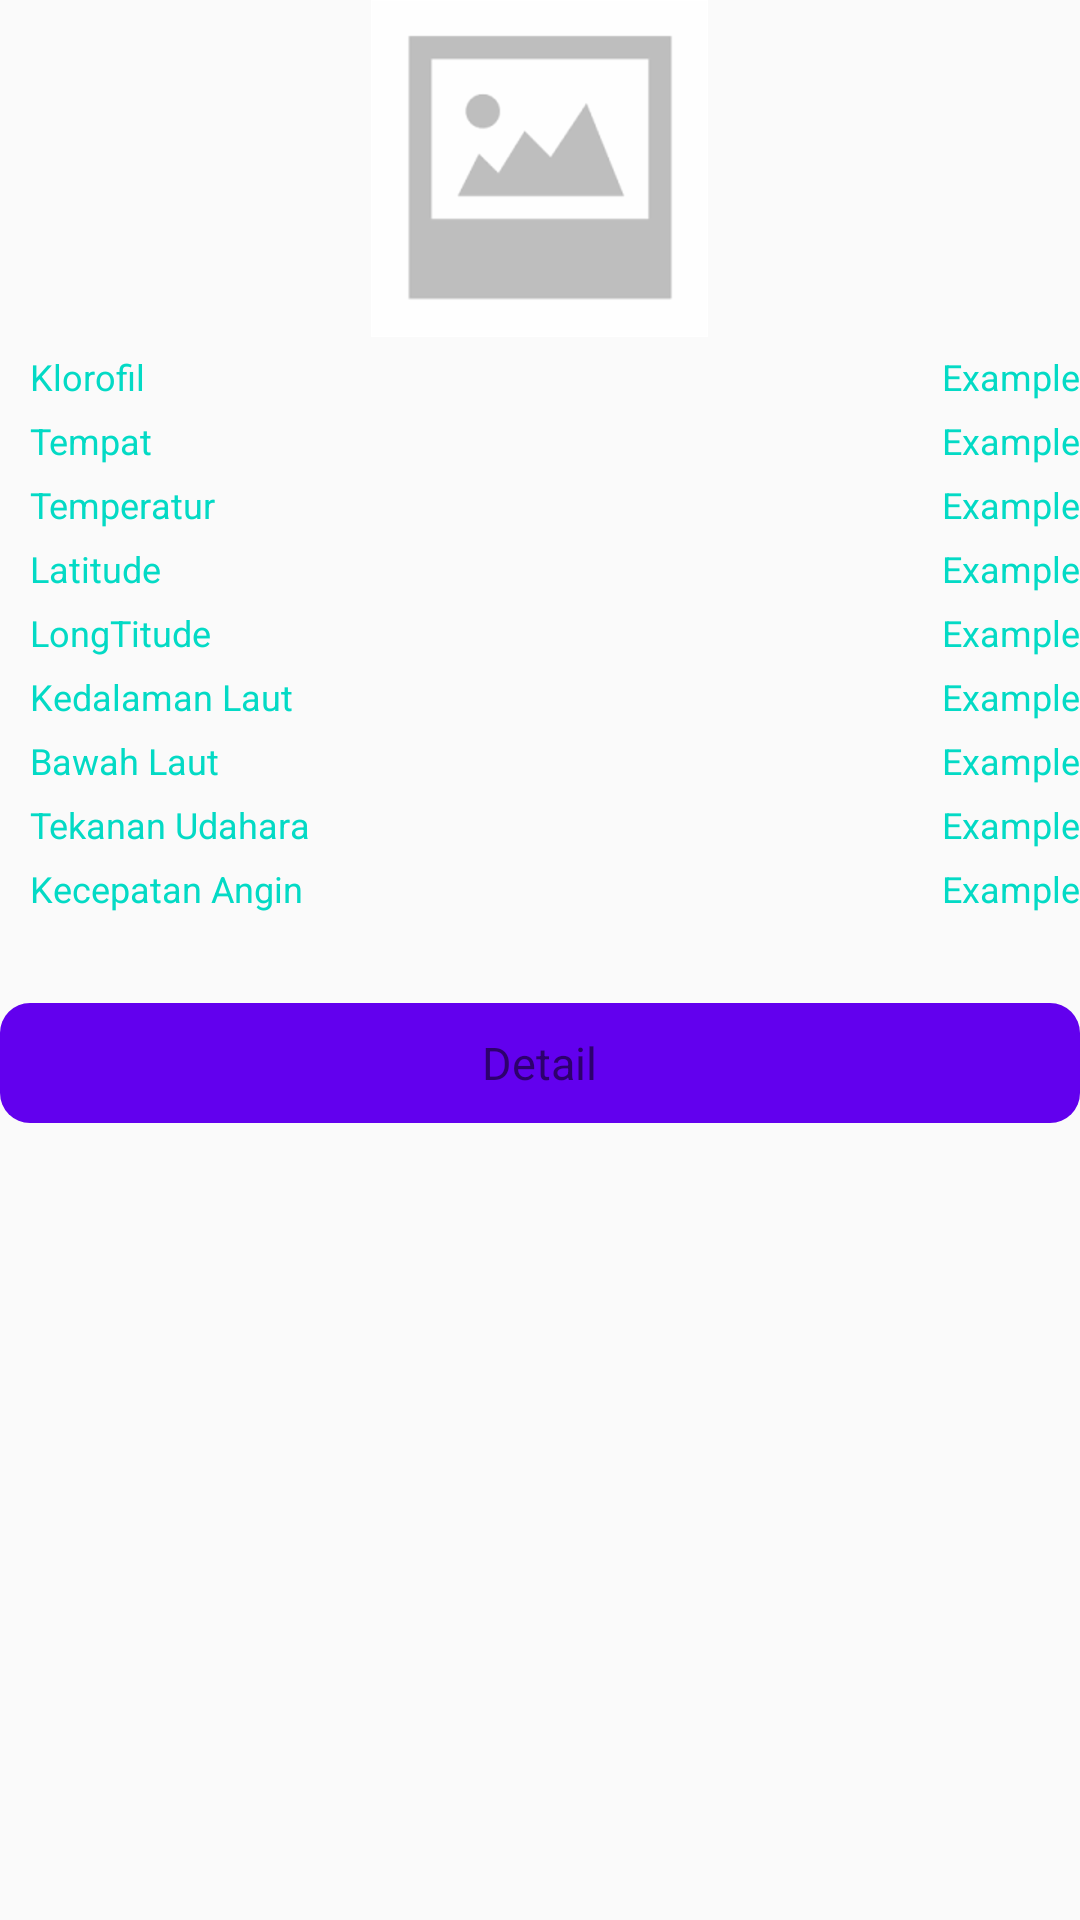

Here is an Android app screen rendered from its layout file. Give the layout XML and the strings, colors and styles it references.
<!-- AndroidManifest.xml: application theme AppTheme.NoActionBar -->
<!-- res/layout/custom_infowindow.xml -->
<?xml version="1.0" encoding="utf-8"?>
<LinearLayout xmlns:android="http://schemas.android.com/apk/res/android"
    xmlns:app="http://schemas.android.com/apk/res-auto"
    android:layout_width="match_parent"
    android:layout_height="match_parent"
    android:orientation="vertical">


    <LinearLayout
        android:layout_width="match_parent"
        android:layout_height="wrap_content"
        android:gravity="center"
        android:orientation="vertical">


        <ImageView
            android:id="@+id/id_icon_infowindows"
            android:layout_width="wrap_content"
            android:layout_height="wrap_content"
            android:src="@drawable/ic_noimage" />

    </LinearLayout>


    <LinearLayout
        android:layout_width="match_parent"
        android:layout_height="wrap_content"
        android:layout_marginLeft="@dimen/m_10dp"
        android:layout_marginTop="@dimen/m_5dp"
        android:orientation="horizontal">

        <TextView
            android:layout_width="wrap_content"
            android:layout_height="wrap_content"
            android:text="Klorofil"
            android:textColor="@color/colorAccent"
            android:textSize="12dp" />

        <TextView
            android:id="@+id/id_klorofil"
            android:layout_width="match_parent"
            android:layout_height="wrap_content"
            android:gravity="right"
            android:text="Example"
            android:textColor="@color/colorAccent"
            android:textSize="12dp" />
    </LinearLayout>

    <LinearLayout
        android:layout_width="match_parent"
        android:layout_height="wrap_content"
        android:layout_marginLeft="@dimen/m_10dp"
        android:layout_marginTop="@dimen/m_5dp"
        android:orientation="horizontal">

        <TextView
            android:layout_width="wrap_content"
            android:layout_height="wrap_content"
            android:text="Tempat"
            android:textColor="@color/colorAccent"
            android:textSize="12dp" />

        <TextView
            android:id="@+id/id_tempat"
            android:layout_width="match_parent"
            android:layout_height="wrap_content"
            android:gravity="right"
            android:text="Example"
            android:textColor="@color/colorAccent"
            android:textSize="12dp" />
    </LinearLayout>

    <LinearLayout
        android:layout_width="match_parent"
        android:layout_height="wrap_content"
        android:layout_marginLeft="@dimen/m_10dp"
        android:layout_marginTop="@dimen/m_5dp"
        android:orientation="horizontal">

        <TextView
            android:layout_width="wrap_content"
            android:layout_height="wrap_content"
            android:text="Temperatur"
            android:textColor="@color/colorAccent"
            android:textSize="12dp" />

        <TextView
            android:id="@+id/id_temp_saat_ini"
            android:layout_width="match_parent"
            android:layout_height="wrap_content"
            android:gravity="right"
            android:text="Example"
            android:textColor="@color/colorAccent"
            android:textSize="12dp" />
    </LinearLayout>

    <LinearLayout
        android:layout_width="match_parent"
        android:layout_height="wrap_content"
        android:layout_marginLeft="@dimen/m_10dp"
        android:layout_marginTop="@dimen/m_5dp"
        android:orientation="horizontal">

        <TextView
            android:layout_width="wrap_content"
            android:layout_height="wrap_content"
            android:text="Latitude"
            android:textColor="@color/colorAccent"
            android:textSize="12dp" />

        <TextView
            android:id="@+id/id_latitude"
            android:layout_width="match_parent"
            android:layout_height="wrap_content"
            android:gravity="right"
            android:text="Example"
            android:textColor="@color/colorAccent"
            android:textSize="12dp" />
    </LinearLayout>

    <LinearLayout
        android:layout_width="match_parent"
        android:layout_height="wrap_content"
        android:layout_marginLeft="@dimen/m_10dp"
        android:layout_marginTop="@dimen/m_5dp"
        android:orientation="horizontal">

        <TextView
            android:layout_width="wrap_content"
            android:layout_height="wrap_content"
            android:text="LongTitude"
            android:textColor="@color/colorAccent"
            android:textSize="12dp" />

        <TextView
            android:id="@+id/id_longtitude"
            android:layout_width="match_parent"
            android:layout_height="wrap_content"
            android:gravity="right"
            android:text="Example"
            android:textColor="@color/colorAccent"
            android:textSize="12dp" />
    </LinearLayout>

    <LinearLayout
        android:layout_width="match_parent"
        android:layout_height="wrap_content"
        android:layout_marginLeft="@dimen/m_10dp"
        android:layout_marginTop="@dimen/m_5dp"
        android:orientation="horizontal">

        <TextView
            android:layout_width="wrap_content"
            android:layout_height="wrap_content"
            android:text="Kedalaman Laut"
            android:textColor="@color/colorAccent"
            android:textSize="12dp" />

        <TextView
            android:id="@+id/id_kedalaman_laut"
            android:layout_width="match_parent"
            android:layout_height="wrap_content"
            android:gravity="right"
            android:text="Example"
            android:textColor="@color/colorAccent"
            android:textSize="12dp" />
    </LinearLayout>

    <LinearLayout
        android:layout_width="match_parent"
        android:layout_height="wrap_content"
        android:layout_marginLeft="@dimen/m_10dp"
        android:layout_marginTop="@dimen/m_5dp"
        android:orientation="horizontal">

        <TextView
            android:layout_width="wrap_content"
            android:layout_height="wrap_content"
            android:text="Bawah Laut"
            android:textColor="@color/colorAccent"
            android:textSize="12dp" />

        <TextView
            android:id="@+id/id_bawah_laut"
            android:layout_width="match_parent"
            android:layout_height="wrap_content"
            android:gravity="right"
            android:text="Example"
            android:textColor="@color/colorAccent"
            android:textSize="12dp" />
    </LinearLayout>

    <LinearLayout
        android:layout_width="match_parent"
        android:layout_height="wrap_content"
        android:layout_marginLeft="@dimen/m_10dp"
        android:layout_marginTop="@dimen/m_5dp"
        android:orientation="horizontal">

        <TextView
            android:layout_width="wrap_content"
            android:layout_height="wrap_content"
            android:text="Tekanan Udahara"
            android:textColor="@color/colorAccent"
            android:textSize="12dp" />

        <TextView
            android:id="@+id/id_tekanan_udara"
            android:layout_width="match_parent"
            android:layout_height="wrap_content"
            android:gravity="right"
            android:text="Example"
            android:textColor="@color/colorAccent"
            android:textSize="12dp" />
    </LinearLayout>

    <LinearLayout
        android:layout_width="match_parent"
        android:layout_height="wrap_content"
        android:layout_marginLeft="@dimen/m_10dp"
        android:layout_marginTop="@dimen/m_5dp"
        android:orientation="horizontal">

        <TextView
            android:layout_width="wrap_content"
            android:layout_height="wrap_content"
            android:text="Kecepatan Angin"
            android:textColor="@color/colorAccent"
            android:textSize="12dp" />

        <TextView
            android:id="@+id/id_kecepatan_angin"
            android:layout_width="match_parent"
            android:layout_height="wrap_content"
            android:gravity="right"
            android:text="Example"
            android:textColor="@color/colorAccent"
            android:textSize="12dp" />
    </LinearLayout>

    <LinearLayout
        android:id="@+id/id_goDetail"
        android:layout_width="match_parent"
        android:layout_height="wrap_content"
        android:layout_gravity="center"
        android:layout_marginTop="30dp"
        android:background="@drawable/bottom"
        android:gravity="center"
        android:orientation="horizontal"
        android:padding="5dp">

        <TextView
            android:layout_width="wrap_content"
            android:layout_height="wrap_content"
            android:layout_gravity="center"
            android:text="Detail"
            android:textColor="@color/colorWhite"
            android:textSize="@dimen/m_15dp" />
    </LinearLayout>


</LinearLayout>
<!-- resources referenced by this layout -->
<resources>
  <dimen name="m_10dp">10dp</dimen>
  <dimen name="m_15dp">15dp</dimen>
  <dimen name="m_5dp">5dp</dimen>
  <!-- drawable bottom (drawable-xxxhdpi) -->
  <?xml version="1.0" encoding="utf-8"?>
  <shape xmlns:android="http://schemas.android.com/apk/res/android"
      android:shape="rectangle">
      <corners android:radius="10dp" />
      <gradient
          android:angle="45"
          android:centerColor="@color/colorPrimary"
          android:centerX="35%"
          android:endColor="@color/colorPrimary"
          android:startColor="@color/colorPrimary"
          android:type="linear" />
      <padding
          android:bottom="0dp"
          android:left="0dp"
          android:right="0dp"
          android:top="0dp" />
      <size
          android:width="270dp"
          android:height="40dp" />
  
  </shape>
  <!-- drawable ic_noimage: png bitmap (drawable-hdpi, 1840 bytes) -->
  <style name="AppTheme.NoActionBar">
          <item name="windowActionBar">false</item>
          <item name="windowNoTitle">true</item>
          <item name="colorPrimary">@color/colorPrimary</item>
          <item name="colorPrimaryDark">@color/colorPrimaryDark</item>
          <item name="colorAccent">@color/colorAccent</item>
          <item name="android:windowFullscreen">true</item>
      </style>
  <!-- not gathered from this repository: default colours our renderer supplied (Android Studio template values) -->
  <color name="colorPrimary">#FF6200EE</color>
  <color name="colorPrimaryDark">#FF3700B3</color>
  <color name="colorAccent">#FF03DAC5</color>
</resources>
